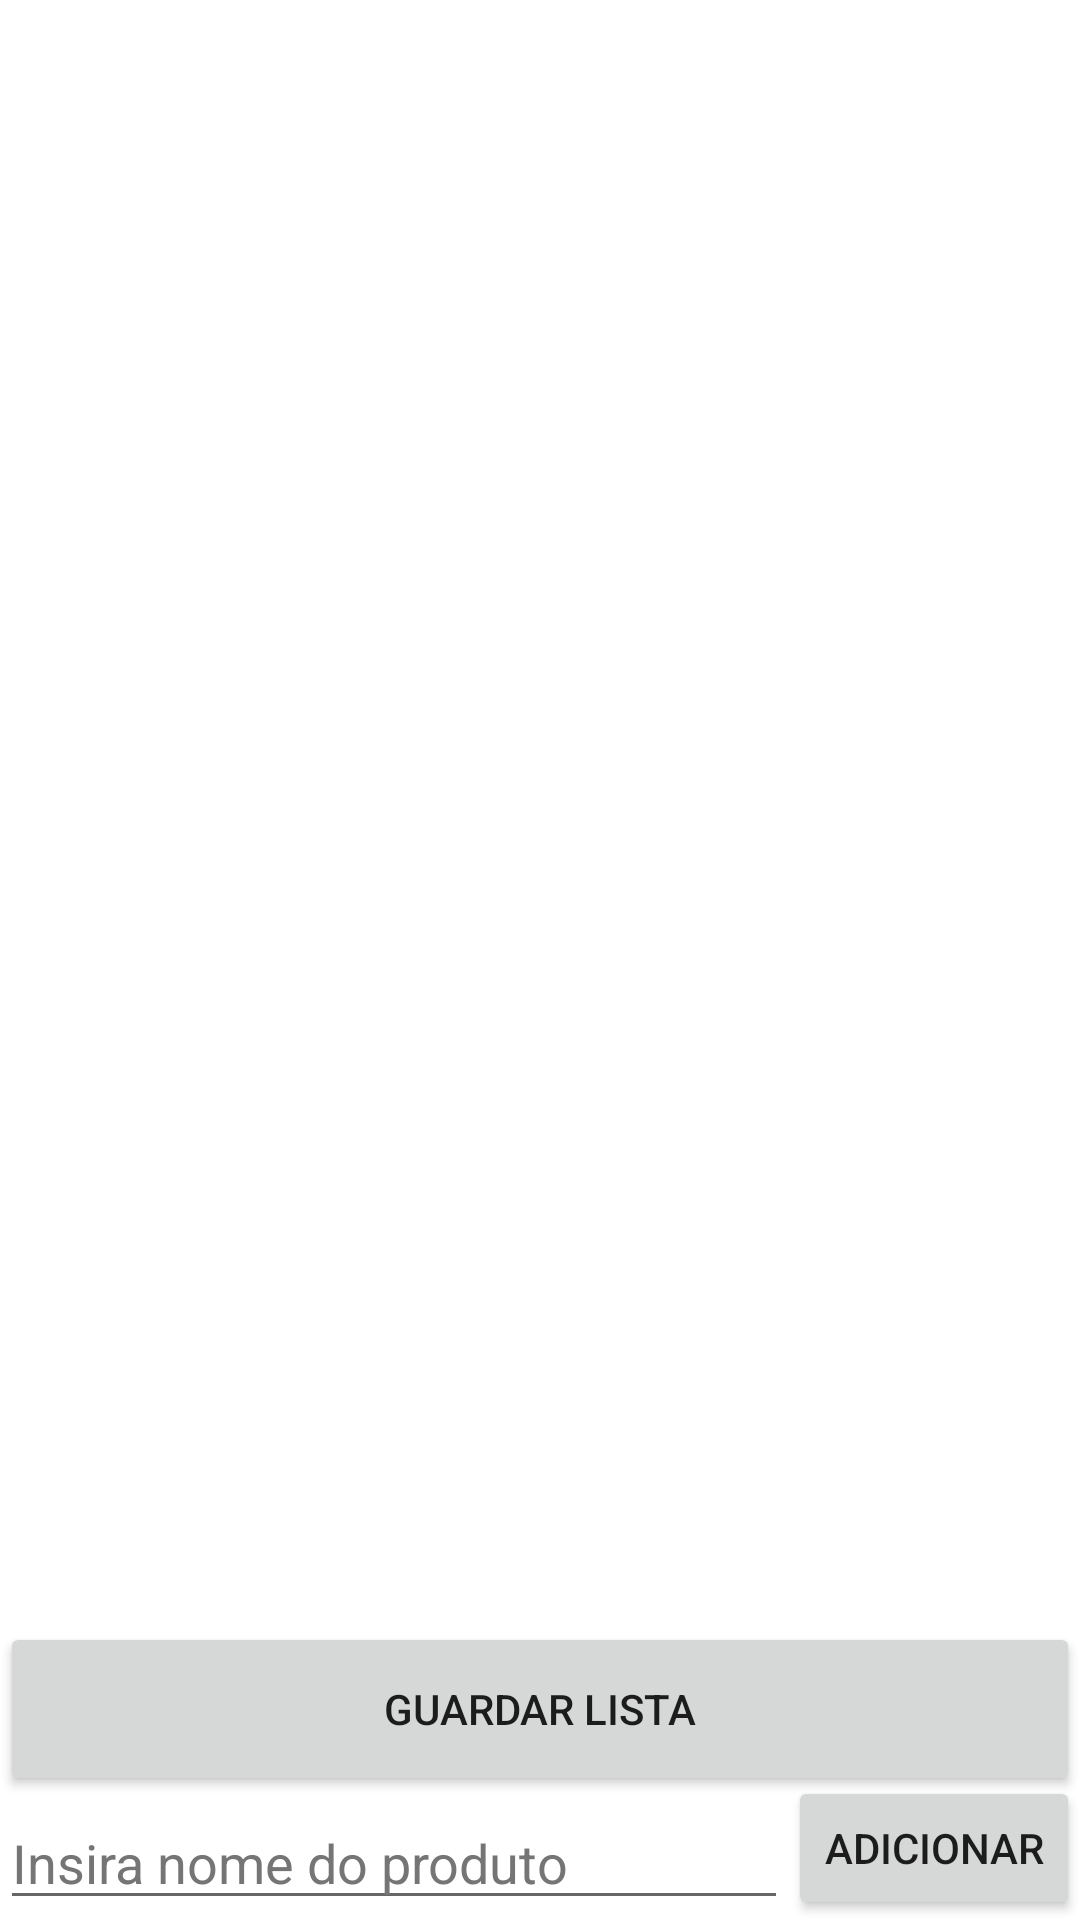

The Android layout XML behind this screen, and the referenced resources:
<!-- AndroidManifest.xml: application theme Theme.ListaDasCompras -->
<!-- res/layout/shopping_list.xml -->
<?xml version="1.0" encoding="utf-8"?>
<androidx.constraintlayout.widget.ConstraintLayout xmlns:android="http://schemas.android.com/apk/res/android"
    xmlns:app="http://schemas.android.com/apk/res-auto"
    xmlns:tools="http://schemas.android.com/tools"
    android:layout_width="match_parent"
    android:layout_height="match_parent"
    android:foregroundGravity="center"
    tools:context=".ShoppingList">

    <androidx.recyclerview.widget.RecyclerView
        android:id="@+id/rvProductList"
        android:layout_width="match_parent"
        android:layout_height="0dp"
        app:layout_constraintBottom_toTopOf="@+id/btnSaveList"
        app:layout_constraintEnd_toEndOf="parent"
        app:layout_constraintHorizontal_bias="0.0"
        app:layout_constraintStart_toStartOf="parent"
        app:layout_constraintTop_toTopOf="parent" />

    <EditText
        android:id="@+id/etProductName"
        android:layout_width="0dp"
        android:layout_height="wrap_content"
        android:hint="Insira nome do produto"
        android:textColorHint="#757575"
        app:layout_constraintBottom_toBottomOf="parent"
        app:layout_constraintEnd_toStartOf="@+id/btnAddProduct"
        app:layout_constraintStart_toStartOf="parent"></EditText>

    <Button
        android:id="@+id/btnAddProduct"
        android:layout_width="wrap_content"
        android:layout_height="wrap_content"
        android:text="Adicionar"
        app:layout_constraintBottom_toBottomOf="parent"
        app:layout_constraintEnd_toEndOf="parent" />

    <Button
        android:id="@+id/btnSaveList"
        android:layout_width="0dp"
        android:layout_height="58dp"
        android:text="Guardar Lista"
        app:layout_constraintBottom_toTopOf="@+id/etProductName"
        app:layout_constraintEnd_toEndOf="parent"
        app:layout_constraintStart_toStartOf="parent" />

</androidx.constraintlayout.widget.ConstraintLayout>
<!-- resources referenced by this layout -->
<resources>
  <style name="Theme.ListaDasCompras" parent="Theme.MaterialComponents.DayNight.DarkActionBar">
          
          <item name="colorPrimary">@color/purple_500</item>
          <item name="colorPrimaryVariant">@color/purple_700</item>
          <item name="colorOnPrimary">@color/white</item>
          
          <item name="colorSecondary">@color/teal_200</item>
          <item name="colorSecondaryVariant">@color/teal_700</item>
          <item name="colorOnSecondary">@color/black</item>
          
          <item name="android:statusBarColor">?attr/colorPrimaryVariant</item>
          
      </style>
  <!-- not gathered from this repository: default colours our renderer supplied (Android Studio template values) -->
  <color name="purple_500">#FF6200EE</color>
  <color name="purple_700">#FF3700B3</color>
  <color name="teal_200">#FF03DAC5</color>
  <color name="teal_700">#FF018786</color>
  <color name="black">#FF000000</color>
  <color name="white">#FFFFFFFF</color>
</resources>
